Image classification data set "images" (qasim418/Chocolathon on GitHub). Class labels (33): cocoa shot amaretto, cocoa shot bourbon, cocoa shot chocolate cake, cocoa shot old fashioned, cocoa shot tequila, cocoa shot whiskey, truffle amaretto, truffle bananas foster, truffle brownie batter, truffle caramel apple cider, truffle champagne, truffle cheesecake, truffle confetti cake, truffle cookies and cream, truffle creamsicle, truffle creme brulee, truffle dulce de leche, truffle espresso martini, truffle grey salt caramel, truffle key lime pie, truffle lemon, truffle manhattan, truffle maple cream, truffle peanut butter caramel, truffle pineapple moscato, truffle pistachio, truffle pumpkin spice latte, truffle raspberry, truffle s mores, truffle salted caramel, truffle strawberry shortcake, truffle tea honey, truffle turtle.

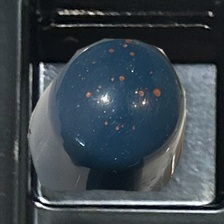
Label: truffle dulce de leche

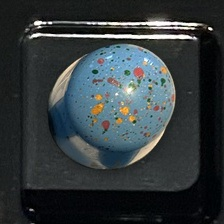
Label: truffle confetti cake

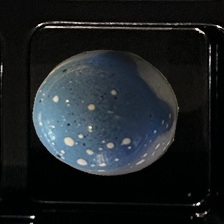
Label: truffle cookies and cream

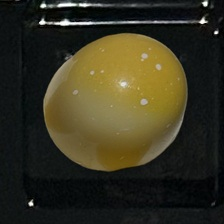
Label: truffle lemon

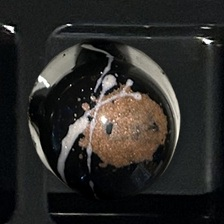
Label: truffle espresso martini

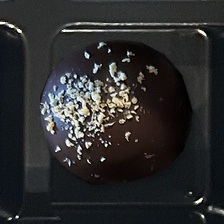
Label: cocoa shot tequila
